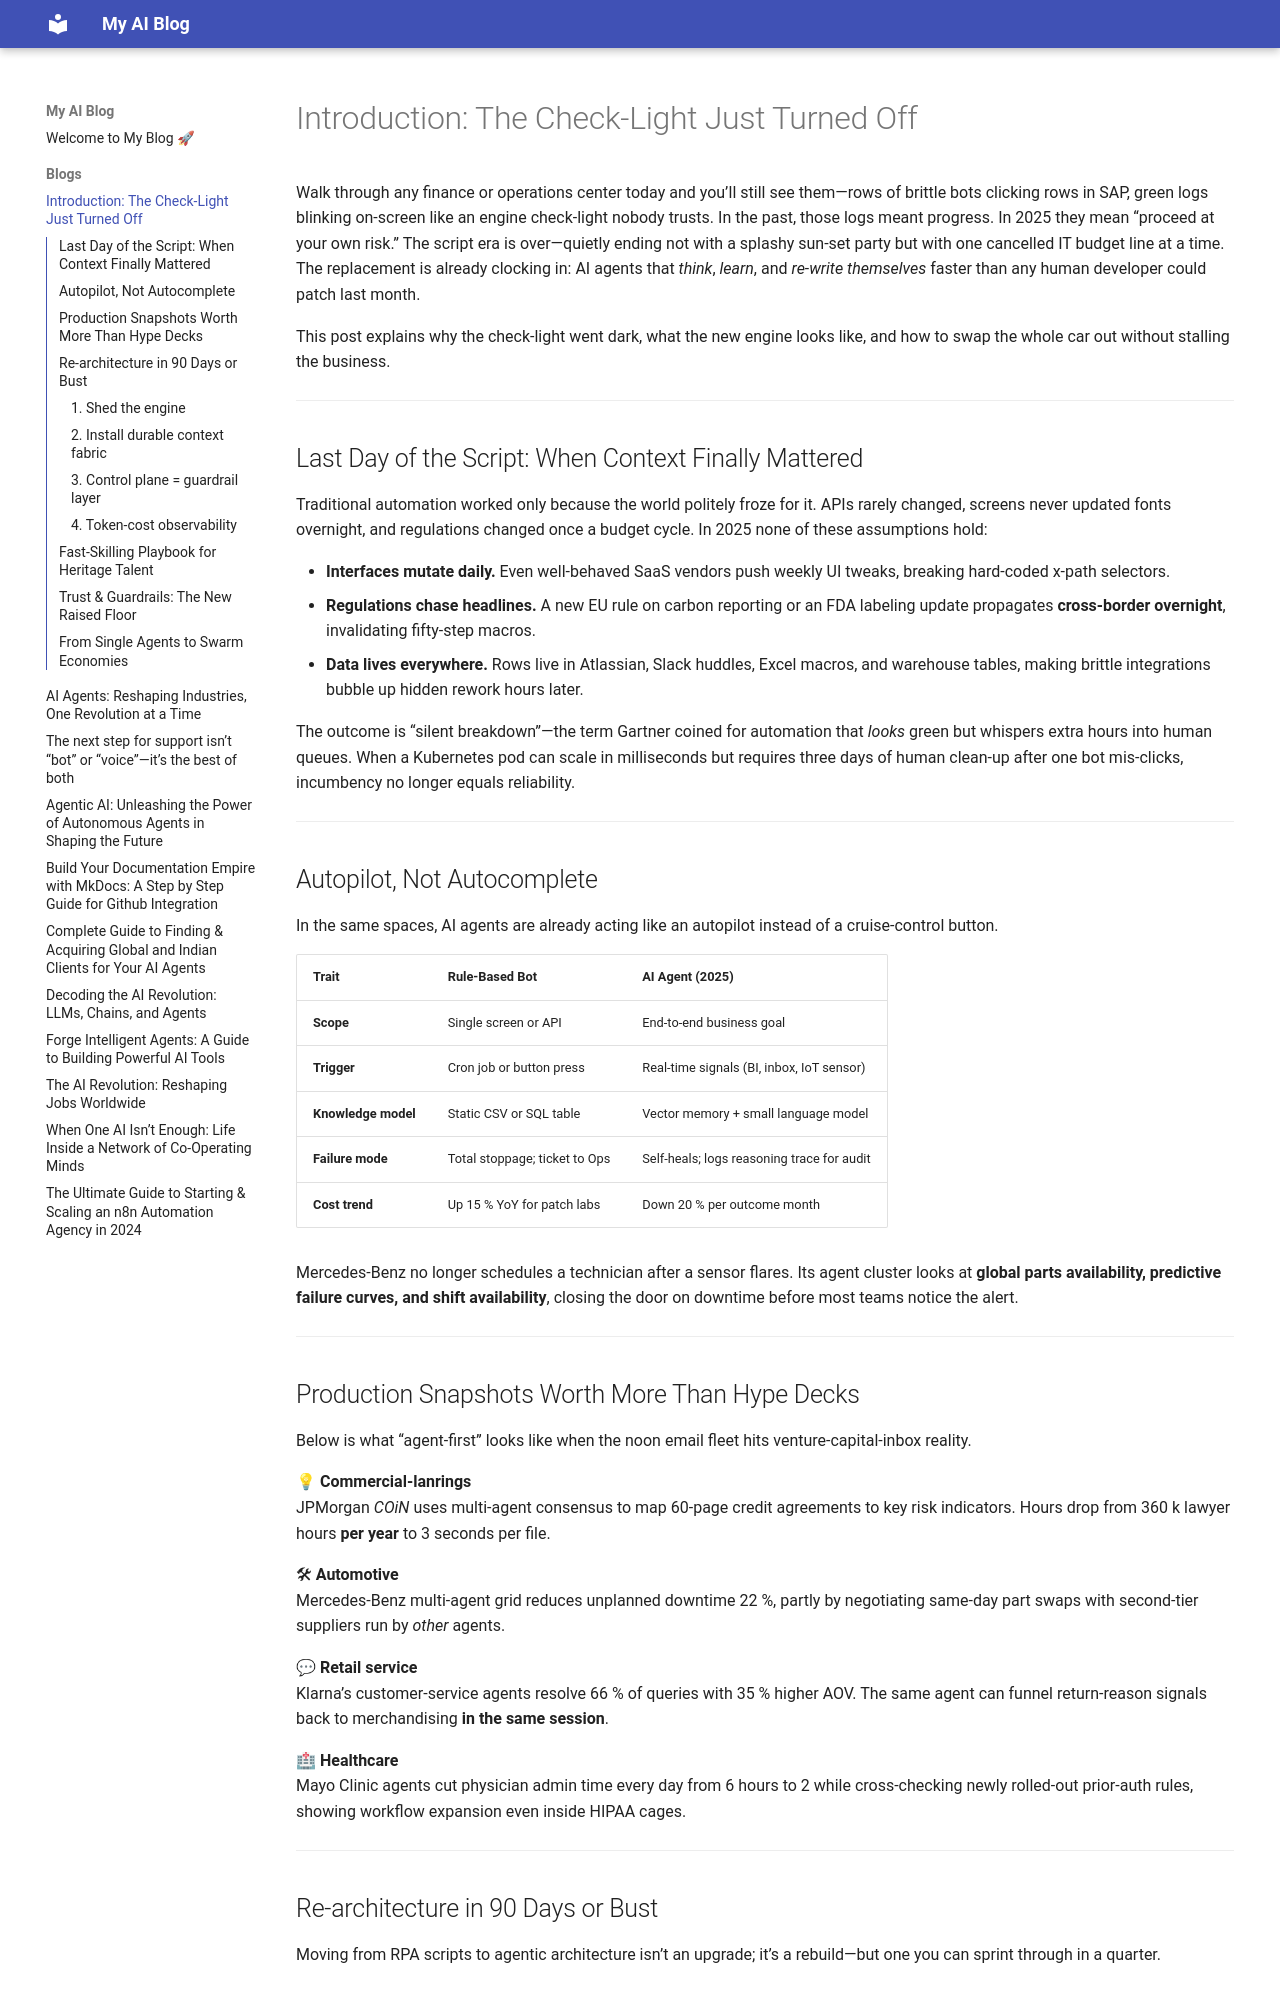

repository: AkashSrivastava995/blogs · page: blogs/AI Agents in 2025: How They’re Replacing Traditional Automation/index.html · generator: mkdocs

# Introduction: The Check-Light Just Turned Off
Walk through any finance or operations center today and you’ll still see them—rows of brittle bots clicking rows in SAP, green logs blinking on-screen like an engine check-light nobody trusts. In the past, those logs meant progress. In 2025 they mean “proceed at your own risk.” The script era is over—quietly ending not with a splashy sun-set party but with one cancelled IT budget line at a time. The replacement is already clocking in: AI agents that *think*, *learn*, and *re-write themselves* faster than any human developer could patch last month.  

This post explains why the check-light went dark, what the new engine looks like, and how to swap the whole car out without stalling the business.

---

## Last Day of the Script: When Context Finally Mattered

Traditional automation worked only because the world politely froze for it. APIs rarely changed, screens never updated fonts overnight, and regulations changed once a budget cycle. In 2025 none of these assumptions hold:

- **Interfaces mutate daily.** Even well-behaved SaaS vendors push weekly UI tweaks, breaking hard-coded x-path selectors.  
- **Regulations chase headlines.** A new EU rule on carbon reporting or an FDA labeling update propagates **cross-border overnight**, invalidating fifty-step macros.  
- **Data lives everywhere.** Rows live in Atlassian, Slack huddles, Excel macros, and warehouse tables, making brittle integrations bubble up hidden rework hours later.

The outcome is “silent breakdown”—the term Gartner coined for automation that *looks* green but whispers extra hours into human queues. When a Kubernetes pod can scale in milliseconds but requires three days of human clean-up after one bot mis-clicks, incumbency no longer equals reliability.

---

## Autopilot, Not Autocomplete

In the same spaces, AI agents are already acting like an autopilot instead of a cruise-control button.

| Trait | Rule-Based Bot | AI Agent (2025) |
|---|---|---|
| **Scope** | Single screen or API | End-to-end business goal |
| **Trigger** | Cron job or button press | Real-time signals (BI, inbox, IoT sensor) |
| **Knowledge model** | Static CSV or SQL table | Vector memory + small language model |
| **Failure mode** | Total stoppage; ticket to Ops | Self-heals; logs reasoning trace for audit |
| **Cost trend** | Up 15 % YoY for patch labs | Down 20 % per outcome month |

Mercedes-Benz no longer schedules a technician after a sensor flares. Its agent cluster looks at **global parts availability, predictive failure curves, and shift availability**, closing the door on downtime before most teams notice the alert.

---

## Production Snapshots Worth More Than Hype Decks

Below is what “agent-first” looks like when the noon email fleet hits venture-capital-inbox reality.

💡 **Commercial-lanrings**  
JPMorgan *COiN* uses multi-agent consensus to map 60-page credit agreements to key risk indicators. Hours drop from 360 k lawyer hours **per year** to 3 seconds per file.

🛠 **Automotive**  
Mercedes-Benz multi-agent grid reduces unplanned downtime 22 %, partly by negotiating same-day part swaps with second-tier suppliers run by *other* agents.

💬 **Retail service**  
Klarna’s customer-service agents resolve 66 % of queries with 35 % higher AOV. The same agent can funnel return-reason signals back to merchandising **in the same session**.

🏥 **Healthcare**  
Mayo Clinic agents cut physician admin time every day from 6 hours to 2 while cross-checking newly rolled-out prior-auth rules, showing workflow expansion even inside HIPAA cages.

---

## Re-architecture in 90 Days or Bust

Moving from RPA scripts to agentic architecture isn’t an upgrade; it’s a rebuild—but one you can sprint through in a quarter.
